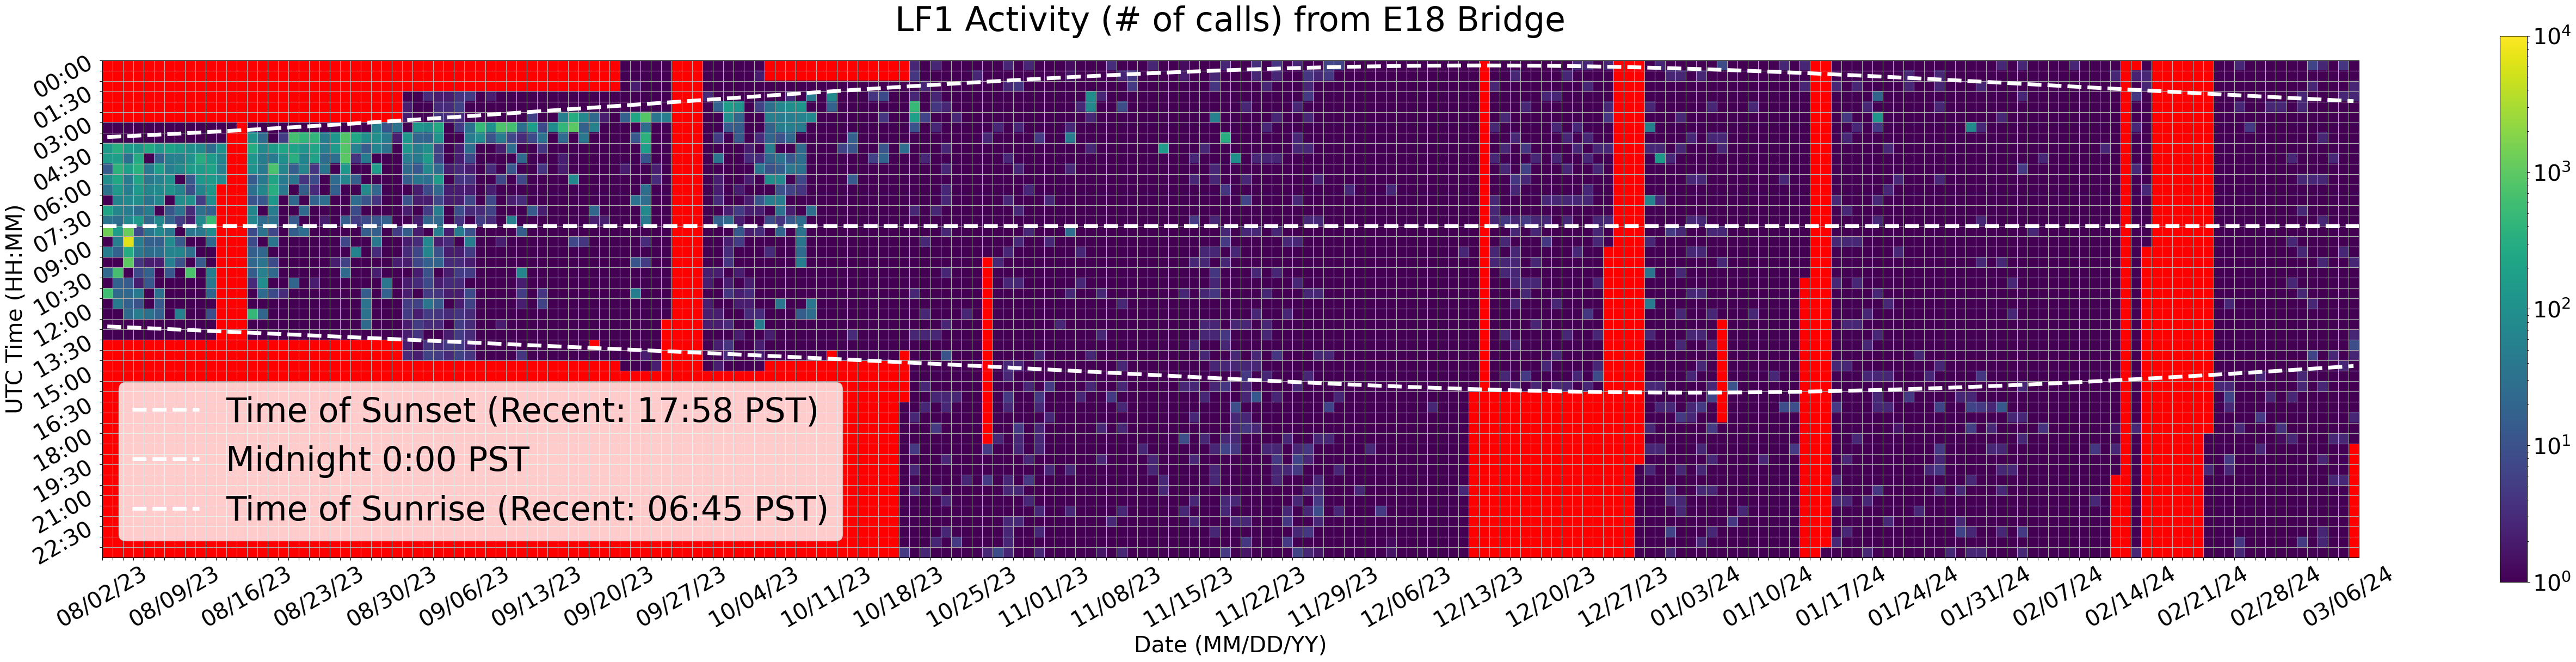

Source data for this figure (header and first rows):
Time (UTC), 08/02/23, 08/03/23, 08/04/23, 08/05/23, 08/06/23, 08/07/23, 08/08/23, 08/09/23, 08/10/23, 08/11/23, 08/12/23, 08/13/23, 08/14/23, 08/15/23, 08/16/23, 08/17/23, 08/18/23, 08/19/23, 08/20/23, 08/21/23, 08/22/23, 08/23/23, 08/24/23
00:00, , 0.0, 0.0, 0.0, 0.0, 0.0, 0.0, 0.0, 0.0, 0.0, 0.0, 0.0, 0.0, 0.0, 0.0, 0.0, 0.0, 0.0, 0.0, 0.0, 0.0, 0.0, 0.0
00:30, , 0.0, 0.0, 0.0, 0.0, 0.0, 0.0, 0.0, 0.0, 0.0, 0.0, 0.0, 0.0, 0.0, 0.0, 0.0, 0.0, 0.0, 0.0, 0.0, 0.0, 0.0, 0.0
01:00, , 0.0, 0.0, 0.0, 0.0, 0.0, 0.0, 0.0, 0.0, 0.0, 0.0, 0.0, 0.0, 0.0, 0.0, 0.0, 0.0, 0.0, 0.0, 0.0, 0.0, 0.0, 0.0
01:30, , 0.0, 0.0, 0.0, 0.0, 0.0, 0.0, 0.0, 0.0, 0.0, 0.0, 0.0, 0.0, 0.0, 0.0, 0.0, 0.0, 0.0, 0.0, 0.0, 0.0, 0.0, 0.0
02:00, , 0.0, 0.0, 0.0, 0.0, 0.0, 0.0, 0.0, 0.0, 0.0, 0.0, 0.0, 0.0, 0.0, 0.0, 0.0, 0.0, 0.0, 0.0, 0.0, 0.0, 0.0, 0.0
02:30, , 0.0, 0.0, 0.0, 0.0, 0.0, 0.0, 0.0, 0.0, 0.0, 0.0, 0.0, 0.0, 0.0, 0.0, 0.0, 0.0, 0.0, 0.0, 0.0, 0.0, 0.0, 0.0
03:00, 1.0, 1.0, 1.0, 1.0, 1.0, 1.0, 1.0, 1.0, 1.0, 1.0, 1.0, 1.0, 1.0, 0.0, 1.0, 1.0, 1.0, 1.0, 1.0, 1.0, 1.0, 1.0, 1.0
03:30, 1.0, 1.0, 1.0, 1.0, 1.0, 1.0, 1.0, 1.0, 1.0, 1.0, 1.0, 1.0, 0.0, 0.0, 115.0, 25.0, 1.0, 5.0, 629.0, 430.0, 427.0, 50.0, 127.0
04:00, 151.0, 330.0, 157.0, 131.0, 266.0, 139.0, 207.0, 163.0, 98.0, 79.0, 26.0, 102.0, 0.0, 0.0, 301.0, 78.0, 155.0, 232.0, 208.0, 120.0, 220.0, 51.0, 144.0
04:30, 155.0, 175.0, 29.0, 280.0, 1.0, 18.0, 55.0, 55.0, 107.0, 315.0, 165.0, 67.0, 0.0, 0.0, 124.0, 49.0, 46.0, 101.0, 326.0, 64.0, 192.0, 25.0, 28.0
05:00, 14.0, 379.0, 183.0, 355.0, 44.0, 175.0, 52.0, 78.0, 150.0, 159.0, 211.0, 55.0, 0.0, 0.0, 115.0, 44.0, 721.0, 66.0, 16.0, 65.0, 4.0, 36.0, 1.0
05:30, 96.0, 254.0, 45.0, 219.0, 38.0, 59.0, 105.0, 1.0, 12.0, 134.0, 147.0, 86.0, 0.0, 0.0, 14.0, 42.0, 220.0, 43.0, 34.0, 4.0, 8.0, 1.0, 25.0
06:00, 32.0, 145.0, 49.0, 146.0, 66.0, 80.0, 112.0, 62.0, 9.0, 64.0, 131.0, 0.0, 0.0, 0.0, 29.0, 69.0, 307.0, 40.0, 1.0, 15.0, 3.0, 1.0, 17.0
06:30, 1.0, 64.0, 73.0, 97.0, 36.0, 68.0, 1.0, 93.0, 101.0, 5.0, 88.0, 0.0, 0.0, 0.0, 11.0, 12.0, 137.0, 1.0, 22.0, 1.0, 18.0, 28.0, 1.0
07:00, 208.0, 67.0, 49.0, 26.0, 48.0, 1.0, 11.0, 33.0, 3.0, 30.0, 18.0, 0.0, 0.0, 0.0, 69.0, 1.0, 47.0, 1.0, 1.0, 23.0, 1.0, 1.0, 1.0
07:30, 36.0, 28.0, 74.0, 145.0, 24.0, 73.0, 19.0, 5.0, 2.0, 81.0, 514.0, 0.0, 0.0, 0.0, 66.0, 25.0, 32.0, 1.0, 13.0, 1.0, 1.0, 2.0, 1.0
08:00, 1364, 159.0, 1275, 8.0, 35.0, 74.0, 40.0, 1.0, 35.0, 40.0, 89.0, 0.0, 0.0, 0.0, 8.0, 32.0, 7.0, 1.0, 16.0, 28.0, 1.0, 1.0, 1.0
08:30, 1.0, 51.0, 6573, 50.0, 17.0, 16.0, 83.0, 13.0, 1.0, 1.0, 22.0, 0.0, 0.0, 0.0, 8.0, 1.0, 34.0, 1.0, 1.0, 1.0, 1.0, 1.0, 1.0
09:00, 49.0, 18.0, 285.0, 40.0, 26.0, 28.0, 62.0, 67.0, 30.0, 1.0, 1.0, 0.0, 0.0, 0.0, 16.0, 21.0, 1.0, 1.0, 1.0, 1.0, 1.0, 1.0, 1.0
09:30, 1.0, 1.0, 977.0, 4.0, 2.0, 2.0, 53.0, 10.0, 1.0, 13.0, 1.0, 0.0, 0.0, 0.0, 21.0, 35.0, 8.0, 1.0, 1.0, 1.0, 1.0, 1.0, 2.0
10:00, 23.0, 670.0, 1.0, 8.0, 18.0, 1.0, 12.0, 1.0, 737.0, 1.0, 49.0, 0.0, 0.0, 0.0, 15.0, 55.0, 24.0, 1.0, 1.0, 1.0, 1.0, 1.0, 1.0
10:30, 1.0, 18.0, 14.0, 2.0, 12.0, 1.0, 1.0, 1.0, 1.0, 1.0, 39.0, 0.0, 0.0, 0.0, 3.0, 90.0, 1.0, 1.0, 20.0, 1.0, 2.0, 1.0, 1.0
11:00, 620.0, 24.0, 22.0, 42.0, 1.0, 30.0, 1.0, 1.0, 1.0, 1.0, 19.0, 0.0, 0.0, 0.0, 1.0, 23.0, 8.0, 3.0, 1.0, 1.0, 1.0, 1.0, 1.0
11:30, 1.0, 45.0, 17.0, 10.0, 1.0, 13.0, 1.0, 1.0, 1.0, 1.0, 1.0, 0.0, 0.0, 0.0, 1.0, 1.0, 1.0, 1.0, 1.0, 1.0, 1.0, 1.0, 1.0
12:00, 1.0, 1.0, 24.0, 47.0, 30.0, 17.0, 1.0, 58.0, 1.0, 1.0, 9.0, 0.0, 0.0, 0.0, 459.0, 20.0, 1.0, 1.0, 1.0, 1.0, 1.0, 1.0, 1.0
12:30, 1.0, 1.0, 1.0, 1.0, 1.0, 1.0, 1.0, 1.0, 1.0, 1.0, 1.0, 0.0, 0.0, 0.0, 1.0, 1.0, 1.0, 1.0, 1.0, 1.0, 1.0, 1.0, 1.0
13:00, 1.0, 1.0, 1.0, 1.0, 1.0, 1.0, 1.0, 1.0, 1.0, 1.0, 1.0, 0.0, 0.0, 0.0, 1.0, 1.0, 1.0, 1.0, 1.0, 1.0, 1.0, 1.0, 1.0
13:30, 0.0, 0.0, 0.0, 0.0, 0.0, 0.0, 0.0, 0.0, 0.0, 0.0, 0.0, 0.0, 0.0, 0.0, 0.0, 0.0, 0.0, 0.0, 0.0, 0.0, 0.0, 0.0, 0.0
14:00, 0.0, 0.0, 0.0, 0.0, 0.0, 0.0, 0.0, 0.0, 0.0, 0.0, 0.0, 0.0, 0.0, 0.0, 0.0, 0.0, 0.0, 0.0, 0.0, 0.0, 0.0, 0.0, 0.0
14:30, 0.0, 0.0, 0.0, 0.0, 0.0, 0.0, 0.0, 0.0, 0.0, 0.0, 0.0, 0.0, 0.0, 0.0, 0.0, 0.0, 0.0, 0.0, 0.0, 0.0, 0.0, 0.0, 0.0
15:00, 0.0, 0.0, 0.0, 0.0, 0.0, 0.0, 0.0, 0.0, 0.0, 0.0, 0.0, 0.0, 0.0, 0.0, 0.0, 0.0, 0.0, 0.0, 0.0, 0.0, 0.0, 0.0, 0.0
15:30, 0.0, 0.0, 0.0, 0.0, 0.0, 0.0, 0.0, 0.0, 0.0, 0.0, 0.0, 0.0, 0.0, 0.0, 0.0, 0.0, 0.0, 0.0, 0.0, 0.0, 0.0, 0.0, 0.0
16:00, 0.0, 0.0, 0.0, 0.0, 0.0, 0.0, 0.0, 0.0, 0.0, 0.0, 0.0, 0.0, 0.0, 0.0, 0.0, 0.0, 0.0, 0.0, 0.0, 0.0, 0.0, 0.0, 0.0
16:30, 0.0, 0.0, 0.0, 0.0, 0.0, 0.0, 0.0, 0.0, 0.0, 0.0, 0.0, 0.0, 0.0, 0.0, 0.0, 0.0, 0.0, 0.0, 0.0, 0.0, 0.0, 0.0, 0.0
17:00, 0.0, 0.0, 0.0, 0.0, 0.0, 0.0, 0.0, 0.0, 0.0, 0.0, 0.0, 0.0, 0.0, 0.0, 0.0, 0.0, 0.0, 0.0, 0.0, 0.0, 0.0, 0.0, 0.0
17:30, 0.0, 0.0, 0.0, 0.0, 0.0, 0.0, 0.0, 0.0, 0.0, 0.0, 0.0, 0.0, 0.0, 0.0, 0.0, 0.0, 0.0, 0.0, 0.0, 0.0, 0.0, 0.0, 0.0
18:00, 0.0, 0.0, 0.0, 0.0, 0.0, 0.0, 0.0, 0.0, 0.0, 0.0, 0.0, 0.0, 0.0, 0.0, 0.0, 0.0, 0.0, 0.0, 0.0, 0.0, 0.0, 0.0, 0.0
18:30, 0.0, 0.0, 0.0, 0.0, 0.0, 0.0, 0.0, 0.0, 0.0, 0.0, 0.0, 0.0, 0.0, 0.0, 0.0, 0.0, 0.0, 0.0, 0.0, 0.0, 0.0, 0.0, 0.0
19:00, 0.0, 0.0, 0.0, 0.0, 0.0, 0.0, 0.0, 0.0, 0.0, 0.0, 0.0, 0.0, 0.0, 0.0, 0.0, 0.0, 0.0, 0.0, 0.0, 0.0, 0.0, 0.0, 0.0
19:30, 0.0, 0.0, 0.0, 0.0, 0.0, 0.0, 0.0, 0.0, 0.0, 0.0, 0.0, 0.0, 0.0, 0.0, 0.0, 0.0, 0.0, 0.0, 0.0, 0.0, 0.0, 0.0, 0.0
20:00, 0.0, 0.0, 0.0, 0.0, 0.0, 0.0, 0.0, 0.0, 0.0, 0.0, 0.0, 0.0, 0.0, 0.0, 0.0, 0.0, 0.0, 0.0, 0.0, 0.0, 0.0, 0.0, 0.0
20:30, 0.0, 0.0, 0.0, 0.0, 0.0, 0.0, 0.0, 0.0, 0.0, 0.0, 0.0, 0.0, 0.0, 0.0, 0.0, 0.0, 0.0, 0.0, 0.0, 0.0, 0.0, 0.0, 0.0
21:00, 0.0, 0.0, 0.0, 0.0, 0.0, 0.0, 0.0, 0.0, 0.0, 0.0, 0.0, 0.0, 0.0, 0.0, 0.0, 0.0, 0.0, 0.0, 0.0, 0.0, 0.0, 0.0, 0.0
21:30, 0.0, 0.0, 0.0, 0.0, 0.0, 0.0, 0.0, 0.0, 0.0, 0.0, 0.0, 0.0, 0.0, 0.0, 0.0, 0.0, 0.0, 0.0, 0.0, 0.0, 0.0, 0.0, 0.0
22:00, 0.0, 0.0, 0.0, 0.0, 0.0, 0.0, 0.0, 0.0, 0.0, 0.0, 0.0, 0.0, 0.0, 0.0, 0.0, 0.0, 0.0, 0.0, 0.0, 0.0, 0.0, 0.0, 0.0
22:30, 0.0, 0.0, 0.0, 0.0, 0.0, 0.0, 0.0, 0.0, 0.0, 0.0, 0.0, 0.0, 0.0, 0.0, 0.0, 0.0, 0.0, 0.0, 0.0, 0.0, 0.0, 0.0, 0.0
23:00, 0.0, 0.0, 0.0, 0.0, 0.0, 0.0, 0.0, 0.0, 0.0, 0.0, 0.0, 0.0, 0.0, 0.0, 0.0, 0.0, 0.0, 0.0, 0.0, 0.0, 0.0, 0.0, 0.0
23:30, 0.0, 0.0, 0.0, 0.0, 0.0, 0.0, 0.0, 0.0, 0.0, 0.0, 0.0, 0.0, 0.0, 0.0, 0.0, 0.0, 0.0, 0.0, 0.0, 0.0, 0.0, 0.0, 0.0
